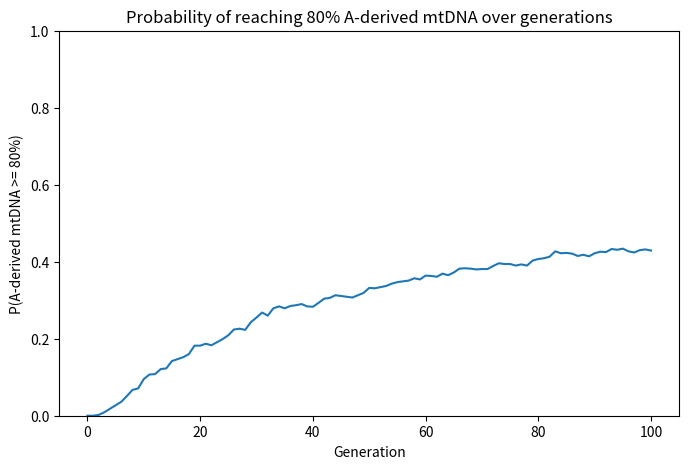

Generate this figure with matplotlib:
import numpy as np
import matplotlib.pyplot as plt

# ----- Your assumptions / parameters -----

N = 100                 # number of mtDNA haplotypes
M_A = 0.6               # initial maternal contribution from population A
generations = 100       # number of generations to simulate
num_simulations = 1000  # number of repeated simulations
threshold = 0.8         # 80% A-derived mtDNA

# Initial number of A-derived mtDNA haplotypes
K0 = int(M_A * N)

# p_values[simulation, generation]
p_values = np.zeros((num_simulations, generations + 1))

# ----- Simulation -----

for sim in range(num_simulations):
    K = K0
    p_values[sim, 0] = K / N

    for t in range(1, generations + 1):
        p = K / N
        
        # drift: sample N mtDNA haplotypes from previous generation
        K = np.random.binomial(N, p)
        
        p_values[sim, t] = K / N

# ----- Probability graph -----

prob_above_threshold = np.mean(p_values >= threshold, axis=0)


plt.figure(figsize=(8, 5))

plt.plot(range(generations + 1), prob_above_threshold)

plt.xlabel("Generation")
plt.ylabel("P(A-derived mtDNA >= 80%)")
plt.title("Probability of reaching 80% A-derived mtDNA over generations")
plt.ylim(0, 1)

plt.show()
